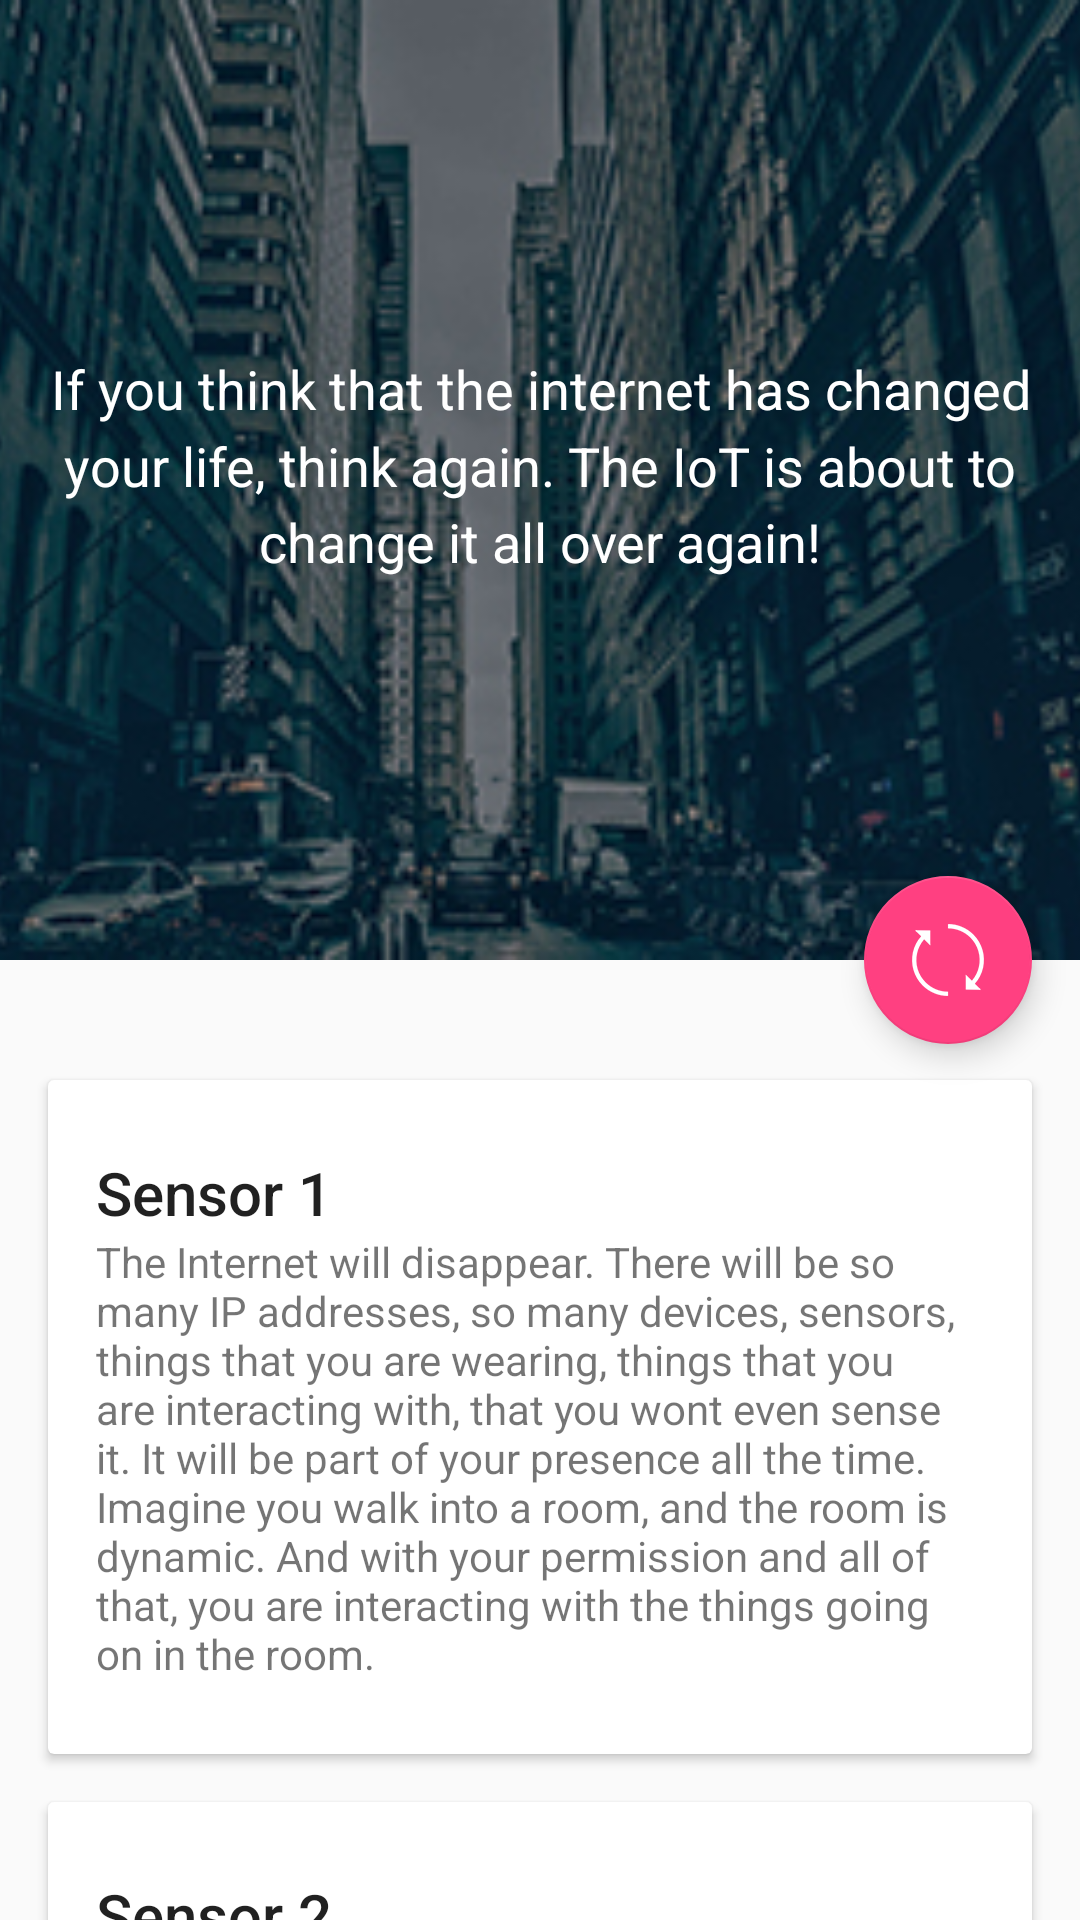

Android layout source for this screen:
<!-- AndroidManifest.xml: application theme AppTheme -->
<!-- res/layout/node_layout.xml -->
<?xml version="1.0" encoding="utf-8"?>
<android.support.design.widget.CoordinatorLayout xmlns:android="http://schemas.android.com/apk/res/android"
    xmlns:app="http://schemas.android.com/apk/res-auto"
    android:id="@+id/main_content"
    android:layout_width="match_parent"
    android:layout_height="match_parent"
    android:fitsSystemWindows="true">

    <android.support.design.widget.AppBarLayout
        android:id="@+id/appbar"
        android:layout_width="match_parent"
        android:layout_height="@dimen/detail_backdrop_height"
        android:theme="@style/ThemeOverlay.AppCompat.Dark.ActionBar"
        android:fitsSystemWindows="true">

        <android.support.design.widget.CollapsingToolbarLayout
            android:id="@+id/collapsing_toolbar"
            android:layout_width="match_parent"
            android:layout_height="match_parent"
            app:layout_scrollFlags="scroll|exitUntilCollapsed"
            android:fitsSystemWindows="true"
            app:contentScrim="?attr/colorPrimary"
            app:expandedTitleMarginStart="48dp"
            app:expandedTitleMarginEnd="64dp">

            <ImageView
                android:id="@+id/backdrop"
                android:layout_width="match_parent"
                android:layout_height="match_parent"
                android:scaleType="centerCrop"
                android:fitsSystemWindows="true"
                app:layout_collapseMode="parallax"
                android:src="@drawable/headersmall"
                android:alpha="5"
                android:contentDescription="@string/MainPic" />
            <RelativeLayout
                android:layout_width="match_parent"
                android:layout_height="170dp"
                android:layout_gravity="center">
                <TextView
                    android:id="@+id/quote"
                    android:layout_width="match_parent"
                    android:layout_height="160dp"
                    android:layout_gravity="center"
                    android:textColor="#FFFFFF"
                    android:text="@string/quote"
                    android:textSize="18sp"
                    android:lineSpacingMultiplier="1.2"
                    android:gravity="center"
                    android:linksClickable="false" />

            </RelativeLayout>

            <android.support.v7.widget.Toolbar
                android:id="@+id/toolbar"
                android:layout_width="match_parent"
                android:layout_height="?attr/actionBarSize"
                app:popupTheme="@style/ThemeOverlay.AppCompat.Light"
                app:layout_collapseMode="pin" />
        </android.support.design.widget.CollapsingToolbarLayout>

    </android.support.design.widget.AppBarLayout>

    <android.support.v4.widget.NestedScrollView
        android:layout_width="match_parent"
        android:layout_height="match_parent"
        app:layout_behavior="@string/appbar_scrolling_view_behavior">

        <LinearLayout
            android:layout_width="match_parent"
            android:layout_height="match_parent"
            android:orientation="vertical"
            android:paddingTop="24dp">

            <android.support.v7.widget.CardView
                android:layout_width="match_parent"
                android:layout_height="wrap_content"
                android:layout_margin="@dimen/card_margin">

                <LinearLayout
                    style="@style/Widget.CardContent"
                    android:layout_width="match_parent"
                    android:layout_height="wrap_content">

                    <TextView
                        android:layout_width="match_parent"
                        android:layout_height="wrap_content"
                        android:textAppearance="@style/TextAppearance.AppCompat.Title"
                        android:text="@string/Sensor1" />

                    <TextView
                        android:layout_width="match_parent"
                        android:layout_height="wrap_content"
                        android:text="@string/lorem_ipsum"
                        android:id="@+id/Sensor1Info" />

                </LinearLayout>

            </android.support.v7.widget.CardView>

            <android.support.v7.widget.CardView
                android:layout_width="match_parent"
                android:layout_height="wrap_content"
                android:layout_marginBottom="@dimen/card_margin"
                android:layout_marginLeft="@dimen/card_margin"
                android:layout_marginRight="@dimen/card_margin">

                <LinearLayout
                    style="@style/Widget.CardContent"
                    android:layout_width="match_parent"
                    android:layout_height="wrap_content">

                    <TextView
                        android:layout_width="match_parent"
                        android:layout_height="wrap_content"
                        android:text="@string/Sensor2"
                        android:textAppearance="@style/TextAppearance.AppCompat.Title" />

                    <TextView
                        android:layout_width="match_parent"
                        android:layout_height="wrap_content"
                        android:text="@string/lorem_ipsum"
                        android:id="@+id/Sensor2Info" />

                </LinearLayout>

            </android.support.v7.widget.CardView>

            <android.support.v7.widget.CardView
                android:layout_width="match_parent"
                android:layout_height="wrap_content"
                android:layout_marginBottom="@dimen/card_margin"
                android:layout_marginLeft="@dimen/card_margin"
                android:layout_marginRight="@dimen/card_margin">

                <LinearLayout
                    style="@style/Widget.CardContent"
                    android:layout_width="match_parent"
                    android:layout_height="wrap_content">

                    <TextView
                        android:layout_width="match_parent"
                        android:layout_height="wrap_content"
                        android:text="@string/Sensor3"
                        android:textAppearance="@style/TextAppearance.AppCompat.Title" />

                    <TextView
                        android:layout_width="match_parent"
                        android:layout_height="wrap_content"
                        android:text="@string/lorem_ipsum"
                        android:id="@+id/Sensor3Info" />
                </LinearLayout>

            </android.support.v7.widget.CardView>

        </LinearLayout>

    </android.support.v4.widget.NestedScrollView>

    <android.support.design.widget.FloatingActionButton
        android:layout_height="wrap_content"
        android:layout_width="wrap_content"
        app:layout_anchor="@id/appbar"
        app:layout_anchorGravity="bottom|right|end"
        android:src="@drawable/refresh"
        android:layout_margin="@dimen/fab_margin"
        android:clickable="true"/>
</android.support.design.widget.CoordinatorLayout>
<!-- resources referenced by this layout -->
<resources>
  <dimen name="card_margin">16dp</dimen>
  <dimen name="detail_backdrop_height">320dp</dimen>
  <dimen name="fab_margin">16dp</dimen>
  <!-- drawable headersmall: jpg bitmap (drawable, 111536 bytes) -->
  <!-- drawable refresh: png bitmap (drawable, 2168 bytes) -->
  <string name="MainPic">MainPic</string>
  <string name="Sensor1">Sensor 1</string>
  <string name="Sensor2">Sensor 2</string>
  <string name="Sensor3">Sensor 3</string>
  <string name="lorem_ipsum"> The Internet will disappear.
          There will be so many IP addresses, so many devices, sensors, things that you are wearing, things that you are interacting with, that you wont even sense it.
          It will be part of your presence all the time. Imagine you walk into a room, and the room is dynamic.
          And with your permission and all of that, you are interacting with the things going on in the room. </string>
  <string name="quote">If you think that the internet has changed your life, think again. The IoT is about to change it all over again!</string>
  <style name="Widget.CardContent" parent="android:Widget">
          <item name="android:paddingLeft">16dp</item>
          <item name="android:paddingRight">16dp</item>
          <item name="android:paddingTop">24dp</item>
          <item name="android:paddingBottom">24dp</item>
          <item name="android:orientation">vertical</item>
      </style>
  <style name="AppTheme" parent="Theme.AppCompat.Light.DarkActionBar">
          
          <item name="colorPrimary">@color/colorPrimary</item>
          <item name="colorPrimaryDark">@color/colorPrimaryDark</item>
          <item name="colorAccent">@color/colorAccent</item>
      </style>
  <color name="colorPrimary">#3498db</color>
  <color name="colorPrimaryDark">#2980b9</color>
  <color name="colorAccent">#FF4081</color>
</resources>
